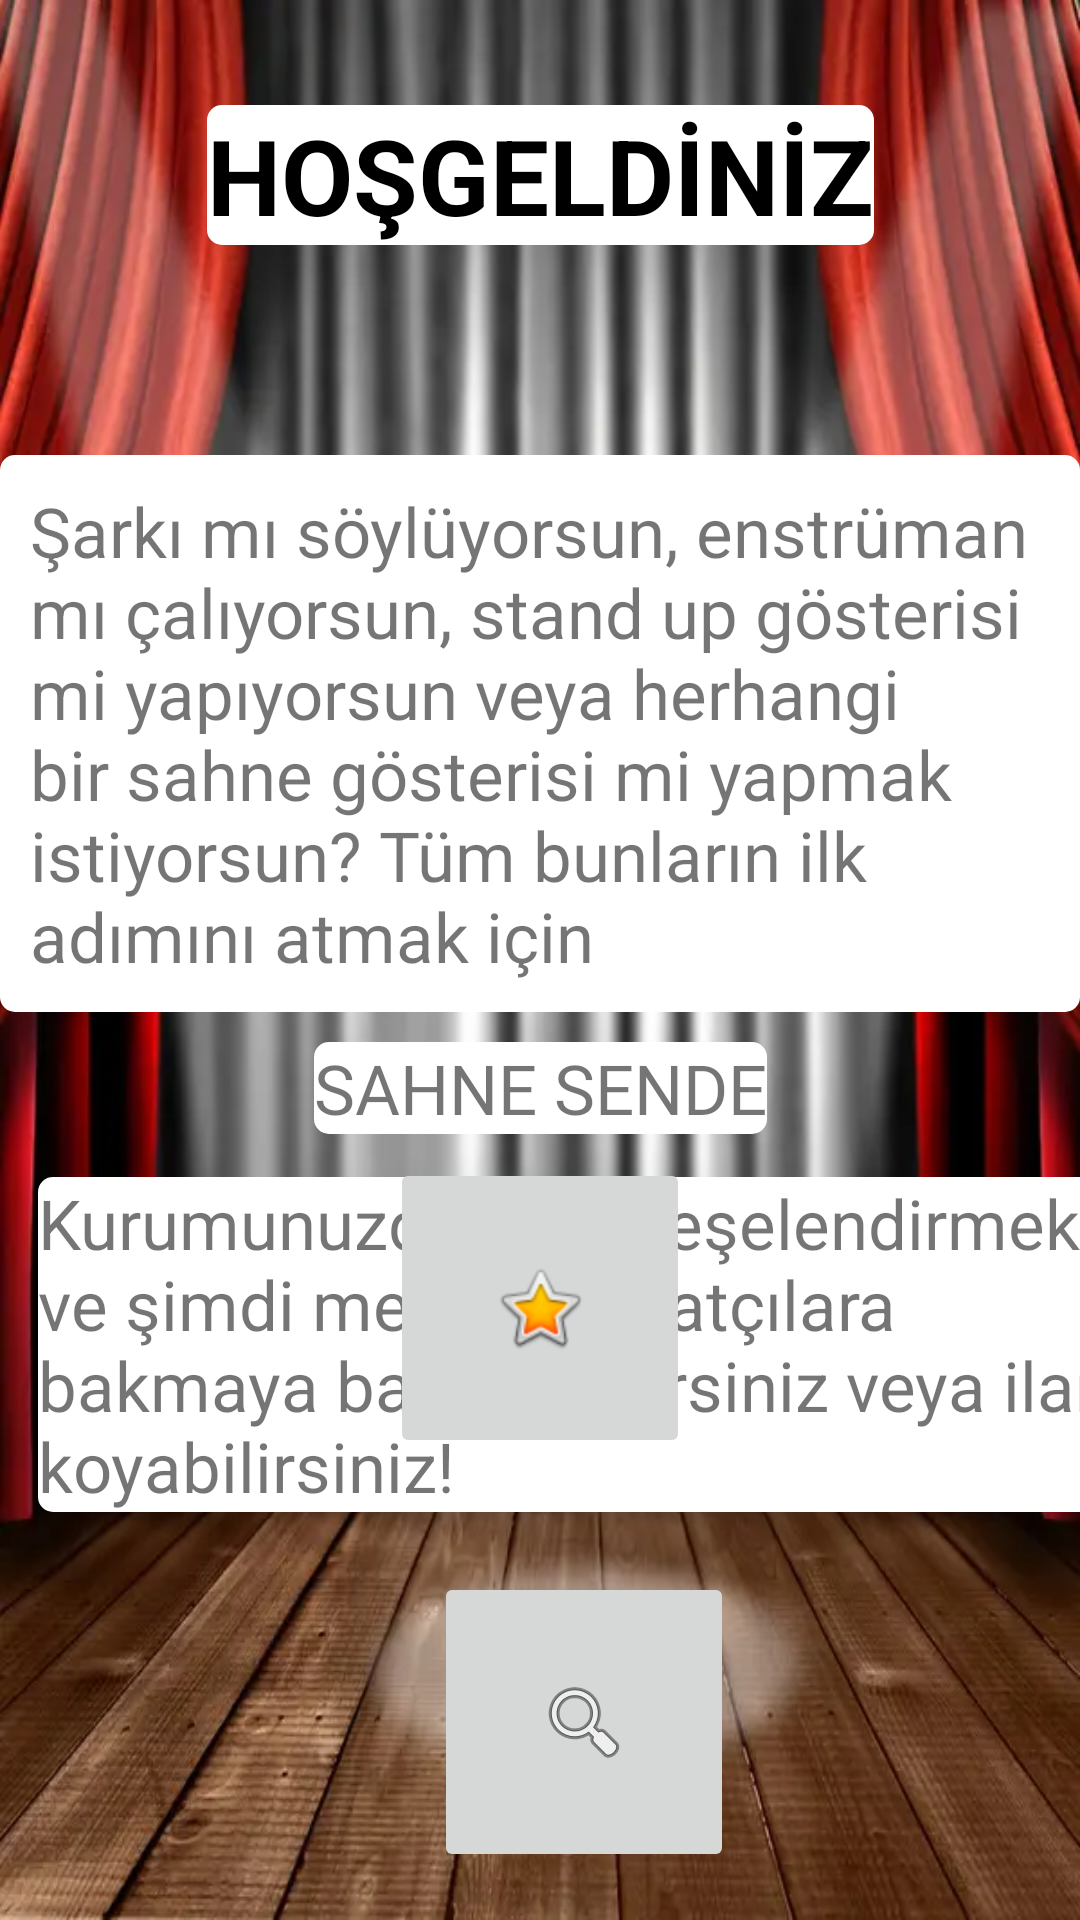

This screen was rendered from an Android layout file. Write that file and the resources it references.
<!-- AndroidManifest.xml: application theme Theme.SahneSende -->
<!-- res/layout/activity_home.xml -->
<?xml version="1.0" encoding="utf-8"?>
<androidx.constraintlayout.widget.ConstraintLayout xmlns:android="http://schemas.android.com/apk/res/android"
    xmlns:app="http://schemas.android.com/apk/res-auto"
    xmlns:tools="http://schemas.android.com/tools"
    android:layout_width="match_parent"
    android:layout_height="match_parent"
    tools:context=".home"
    android:background="@drawable/sahne">

    <TextView
        android:id="@+id/textView4"
        android:layout_width="wrap_content"
        android:layout_height="wrap_content"
        android:background="@drawable/dt"
        android:layout_marginTop="70dp"
        android:padding="10dp"
        android:text="Şarkı mı söylüyorsun, enstrüman mı çalıyorsun, stand up gösterisi mi yapıyorsun veya herhangi bir sahne gösterisi mi yapmak istiyorsun? Tüm bunların ilk adımını atmak için"
        android:textSize="23dp"
        app:layout_constraintEnd_toEndOf="parent"
        app:layout_constraintStart_toStartOf="parent"
        app:layout_constraintTop_toBottomOf="@+id/textView8" />

    <TextView
        android:id="@+id/textView6"
        android:layout_width="wrap_content"
        android:layout_height="wrap_content"
        android:background="@drawable/dt"
        android:layout_marginLeft="25sp"
        android:layout_marginBottom="20sp"
        android:textSize="23dp"
        android:text="Kurumunuzdakileri neşelendirmek ve şimdi mevcut sanatçılara bakmaya başlayabilirsiniz veya ilan koyabilirsiniz!"
        app:layout_constraintBottom_toTopOf="@+id/artistButton"
        app:layout_constraintEnd_toEndOf="parent"
        app:layout_constraintStart_toStartOf="parent" />

    <TextView
        android:id="@+id/textView8"
        android:layout_width="wrap_content"
        android:layout_height="wrap_content"
        android:layout_marginTop="35dp"
        android:text="HOŞGELDİNİZ"
        android:background="@drawable/dt"
        android:textColor="#000"
        android:textStyle="bold"
        android:textSize="35dp"
        app:layout_constraintEnd_toEndOf="parent"
        app:layout_constraintStart_toStartOf="parent"
        app:layout_constraintTop_toTopOf="parent" />

    <TextView
        android:id="@+id/textView11"
        android:layout_width="wrap_content"
        android:layout_height="wrap_content"
        android:background="@drawable/dt"
        android:layout_marginTop="10dp"
        android:textSize="23dp"
        android:text="SAHNE SENDE"
        app:layout_constraintEnd_toEndOf="parent"
        app:layout_constraintStart_toStartOf="parent"
        app:layout_constraintTop_toBottomOf="@+id/textView4" />

    <ImageButton
        android:id="@+id/jobsButton"
        android:layout_width="100dp"
        android:layout_height="100dp"
        android:layout_marginTop="8dp"
        app:layout_constraintEnd_toEndOf="parent"
        app:layout_constraintStart_toStartOf="parent"
        app:layout_constraintTop_toBottomOf="@+id/textView11"
        app:srcCompat="@android:drawable/btn_star_big_on"
        tools:ignore="MissingConstraints" />

    <ImageButton
        android:id="@+id/artistButton"
        android:layout_width="100dp"
        android:layout_height="100dp"
        android:layout_marginBottom="16dp"
        app:layout_constraintBottom_toBottomOf="parent"
        app:layout_constraintEnd_toEndOf="parent"
        app:layout_constraintHorizontal_bias="0.557"
        app:layout_constraintStart_toStartOf="parent"
        app:srcCompat="@android:drawable/ic_menu_search" />
</androidx.constraintlayout.widget.ConstraintLayout>
<!-- resources referenced by this layout -->
<resources>
  <!-- drawable dt (drawable) -->
  <?xml version="1.0" encoding="utf-8"?>
  <shape android:shape="rectangle" xmlns:android="http://schemas.android.com/apk/res/android">
      <solid android:color="#FFF"/>
      <corners android:radius="5sp"/>
  </shape>
  <!-- drawable sahne: png bitmap (drawable, 32256 bytes) -->
  <style name="Theme.SahneSende" parent="Theme.MaterialComponents.DayNight.DarkActionBar">
          
          <item name="colorPrimary">@color/purple_500</item>
          <item name="colorPrimaryVariant">@color/purple_700</item>
          <item name="colorOnPrimary">@color/white</item>
          
          <item name="colorSecondary">@color/teal_200</item>
          <item name="colorSecondaryVariant">@color/teal_700</item>
          <item name="colorOnSecondary">@color/black</item>
          
          <item name="android:statusBarColor">?attr/colorPrimaryVariant</item>
          
      </style>
  <!-- not gathered from this repository: default colours our renderer supplied (Android Studio template values) -->
  <color name="purple_500">#FF6200EE</color>
  <color name="purple_700">#FF3700B3</color>
  <color name="teal_200">#FF03DAC5</color>
  <color name="teal_700">#FF018786</color>
  <color name="black">#FF000000</color>
  <color name="white">#FFFFFFFF</color>
</resources>
